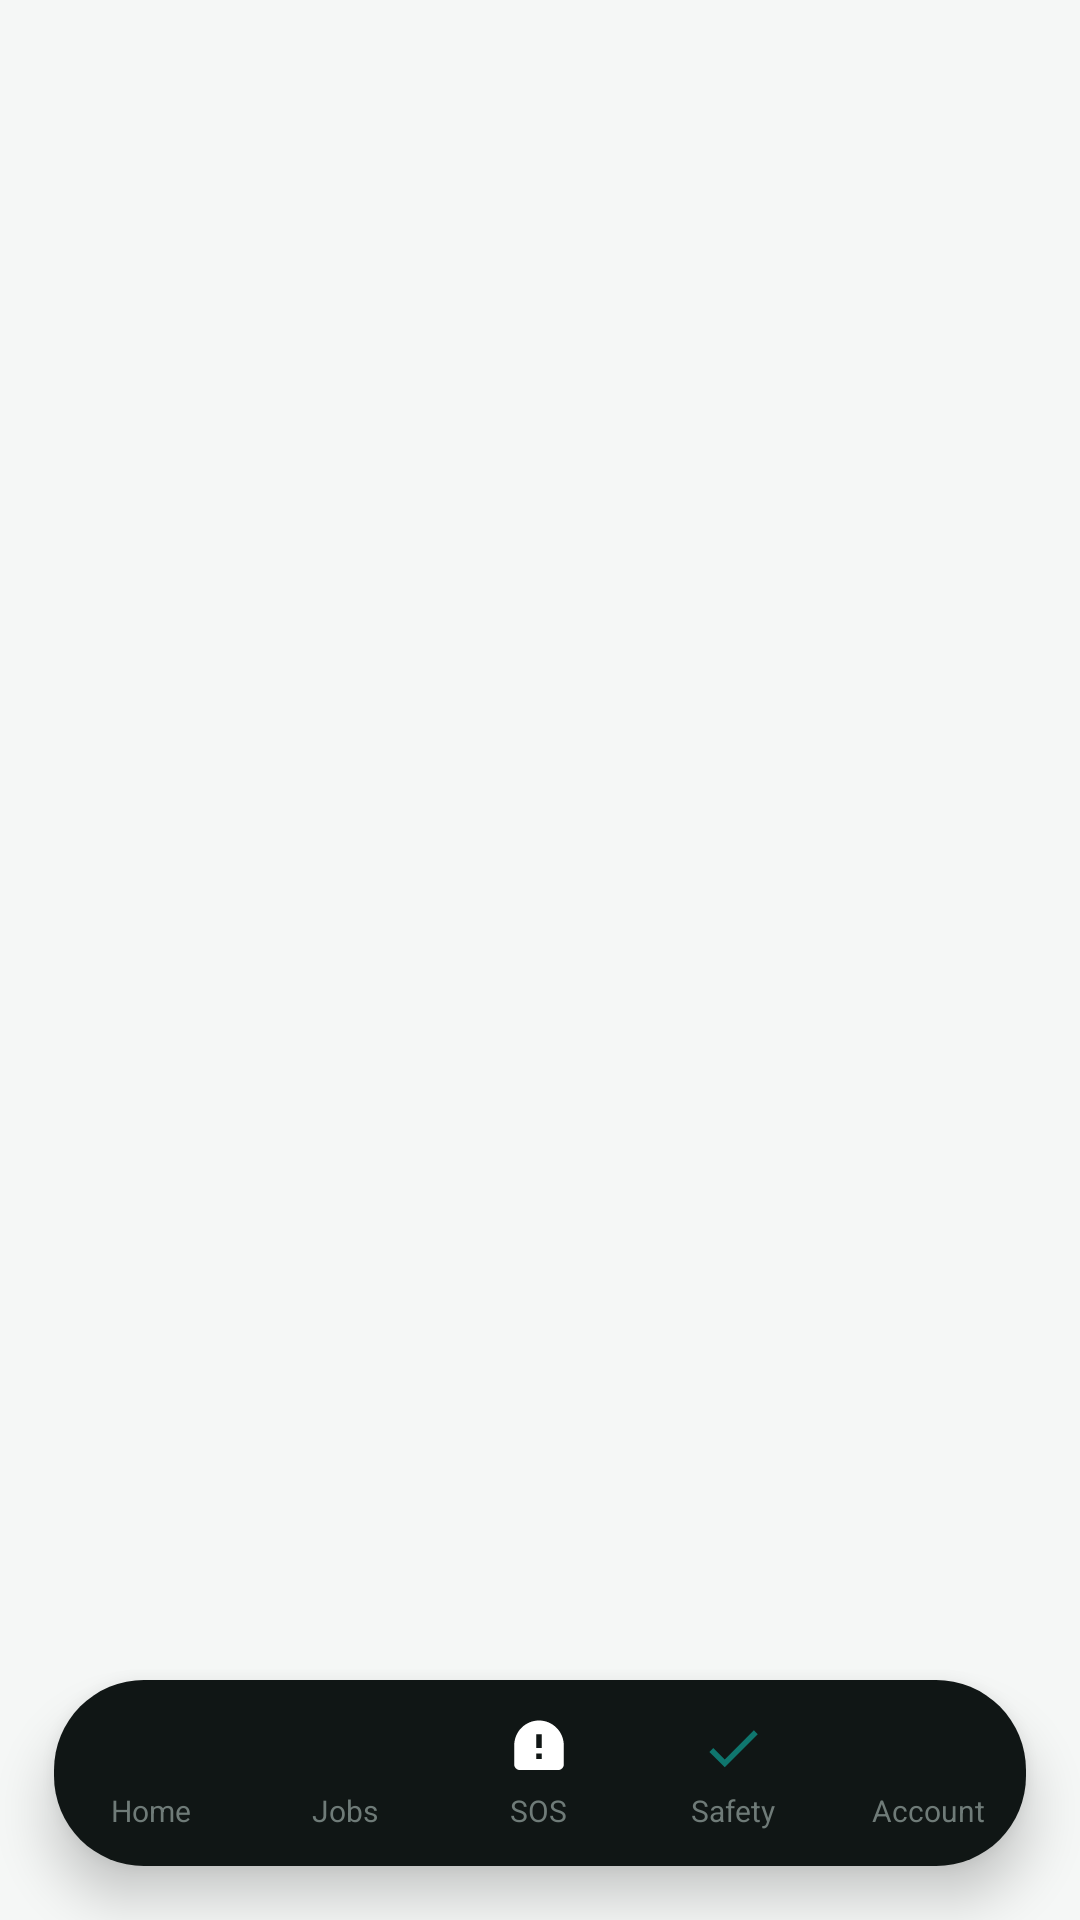

Write the Android layout XML for this screen, with the resource values it uses.
<!-- AndroidManifest.xml: application theme Theme.CargoResQ -->
<!-- res/layout/activity_main.xml -->
<?xml version="1.0" encoding="utf-8"?>
<androidx.constraintlayout.widget.ConstraintLayout
    xmlns:android="http://schemas.android.com/apk/res/android"
    xmlns:app="http://schemas.android.com/apk/res-auto"
    android:id="@+id/root"
    android:layout_width="match_parent"
    android:layout_height="match_parent"
    android:background="@color/canvas">

    <FrameLayout
        android:id="@+id/content_frame"
        android:layout_width="0dp"
        android:layout_height="0dp"
        app:layout_constraintTop_toTopOf="parent"
        app:layout_constraintBottom_toBottomOf="parent"
        app:layout_constraintStart_toStartOf="parent"
        app:layout_constraintEnd_toEndOf="parent" />

    
    <LinearLayout
        android:id="@+id/floating_nav_bar"
        android:layout_width="0dp"
        android:layout_height="62dp"
        android:orientation="horizontal"
        android:background="@drawable/bg_floating_navbar"
        android:elevation="10dp"
        android:layout_marginStart="18dp"
        android:layout_marginEnd="18dp"
        android:layout_marginBottom="18dp"
        app:layout_constraintBottom_toBottomOf="parent"
        app:layout_constraintStart_toStartOf="parent"
        app:layout_constraintEnd_toEndOf="parent">

        <LinearLayout android:id="@+id/tab_home" style="@style/NavTab">
            <ImageView android:id="@+id/icon_home" style="@style/NavIcon"
                android:src="@drawable/ic_home" />
            <TextView android:id="@+id/text_home" style="@style/NavLabel"
                android:text="@string/title_home" />
        </LinearLayout>

        <LinearLayout android:id="@+id/tab_jobs" style="@style/NavTab">
            <ImageView android:id="@+id/icon_jobs" style="@style/NavIcon"
                android:src="@drawable/ic_activity" />
            <TextView android:id="@+id/text_jobs" style="@style/NavLabel"
                android:text="@string/title_jobs" />
        </LinearLayout>

        <LinearLayout android:id="@+id/tab_sos" style="@style/NavTab">
            <ImageView android:id="@+id/icon_sos" style="@style/NavIcon"
                android:src="@drawable/ic_sos" />
            <TextView android:id="@+id/text_sos" style="@style/NavLabel"
                android:text="@string/title_sos" />
        </LinearLayout>

        <LinearLayout android:id="@+id/tab_safety" style="@style/NavTab">
            <ImageView android:id="@+id/icon_safety" style="@style/NavIcon"
                android:src="@drawable/ic_check" />
            <TextView android:id="@+id/text_safety" style="@style/NavLabel"
                android:text="@string/title_safety" />
        </LinearLayout>

        <LinearLayout android:id="@+id/tab_account" style="@style/NavTab">
            <ImageView android:id="@+id/icon_account" style="@style/NavIcon"
                android:src="@drawable/ic_account" />
            <TextView android:id="@+id/text_account" style="@style/NavLabel"
                android:text="@string/title_account" />
        </LinearLayout>
    </LinearLayout>

</androidx.constraintlayout.widget.ConstraintLayout>
<!-- resources referenced by this layout -->
<resources>
  <color name="canvas">#F5F7F6</color>
  <!-- drawable bg_floating_navbar (drawable) -->
  <?xml version="1.0" encoding="utf-8"?>
  <shape xmlns:android="http://schemas.android.com/apk/res/android" android:shape="rectangle">
      <solid android:color="@color/ink" />
      <corners android:radius="30dp" />
  </shape>
  <!-- drawable ic_check (drawable) -->
  <?xml version="1.0" encoding="utf-8"?>
  <vector xmlns:android="http://schemas.android.com/apk/res/android"
      android:width="24dp"
      android:height="24dp"
      android:viewportWidth="24"
      android:viewportHeight="24">
      <path
          android:fillColor="#0F766E"
          android:pathData="M9,16.17L4.83,12l-1.42,1.41L9,19 21,7l-1.41,-1.41z" />
  </vector>
  <!-- drawable ic_sos (drawable) -->
  <?xml version="1.0" encoding="utf-8"?>
  <vector xmlns:android="http://schemas.android.com/apk/res/android"
      android:width="24dp"
      android:height="24dp"
      android:viewportWidth="24"
      android:viewportHeight="24">
      <path
          android:fillColor="#FFFFFF"
          android:pathData="M12,2c-4.97,0 -9,4.03 -9,9v7c0,1.1 0.9,2 2,2h14c1.1,0 2,-0.9 2,-2v-7c0,-4.97 -4.03,-9 -9,-9zm1,14h-2v-2h2v2zm0,-4h-2V7h2v5z" />
  </vector>
  <string name="title_account">Account</string>
  <string name="title_home">Home</string>
  <string name="title_jobs">Jobs</string>
  <string name="title_safety">Safety</string>
  <string name="title_sos">SOS</string>
  <style name="NavIcon">
          <item name="android:layout_width">22dp</item>
          <item name="android:layout_height">22dp</item>
      </style>
  <style name="NavLabel">
          <item name="android:layout_width">wrap_content</item>
          <item name="android:layout_height">wrap_content</item>
          <item name="android:textSize">10sp</item>
          <item name="android:layout_marginTop">3dp</item>
          <item name="android:textColor">@color/muted</item>
      </style>
  <style name="NavTab">
          <item name="android:layout_width">0dp</item>
          <item name="android:layout_height">match_parent</item>
          <item name="android:layout_weight">1</item>
          <item name="android:orientation">vertical</item>
          <item name="android:gravity">center</item>
          <item name="android:clickable">true</item>
          <item name="android:focusable">true</item>
          <item name="android:background">?attr/selectableItemBackgroundBorderless</item>
      </style>
  <color name="ink">#101615</color>
  <color name="muted">#6F7B78</color>
  <color name="teal">#0F766E</color>
  <color name="teal_dark">#0A5C56</color>
  <color name="teal_soft">#E5F3F0</color>
  <color name="white">#FFFFFF</color>
  <style name="CargoButton" parent="Widget.AppCompat.Button">
          <item name="android:background">@drawable/bg_pill_primary</item>
          <item name="android:textAllCaps">false</item>
          <item name="android:stateListAnimator">@null</item>
          <item name="android:letterSpacing">0</item>
          <item name="backgroundTint">@null</item>
          <item name="android:backgroundTint">@null</item>
      </style>
  <!-- drawable bg_pill_primary (drawable) -->
  <?xml version="1.0" encoding="utf-8"?>
  <selector xmlns:android="http://schemas.android.com/apk/res/android">
      <item android:state_pressed="true">
          <shape android:shape="rectangle">
              <solid android:color="@color/teal_dark" />
              <corners android:radius="26dp" />
          </shape>
      </item>
      <item>
          <shape android:shape="rectangle">
              <solid android:color="@color/teal" />
              <corners android:radius="26dp" />
          </shape>
      </item>
  </selector>
</resources>
